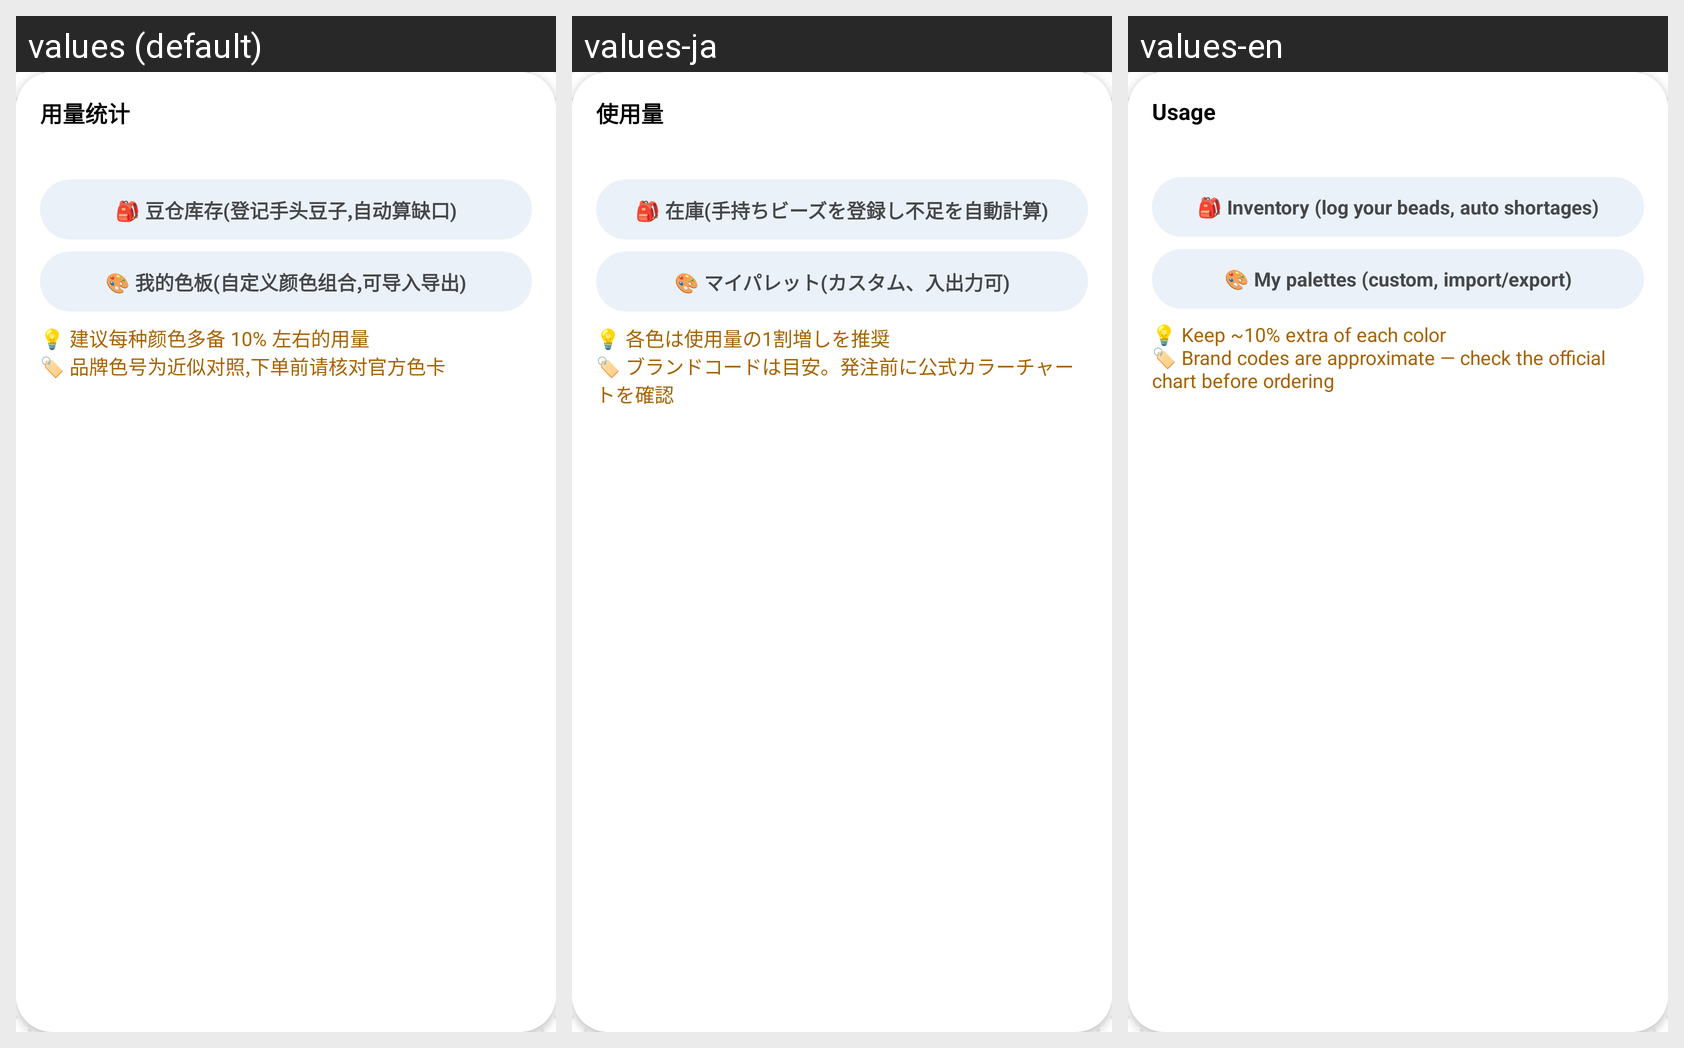

Locale-by-locale string values for the Android screen shown in this grid:
Android screen res/layout/list_header.xml rendered under 3 locales, left to right: values (default), values-ja, values-en. Device: Nexus 5 (rendered at 1080×1920; each locale shown at half size, 540×960, under a caption strip naming it); theme AppTheme.
Strings drawn on this screen, with the default value and each locale's value (text and hints the layout hard-codes, and strings that could not be matched under every locale, appear in the picture but are not listed):

summary_title
  values: 用量统计
  values-ja: 使用量
  values-en: Usage

btn_inventory
  values: 🎒 豆仓库存(登记手头豆子,自动算缺口)
  values-ja: 🎒 在庫(手持ちビーズを登録し不足を自動計算)
  values-en: 🎒 Inventory (log your beads, auto shortages)

btn_palettes
  values: 🎨 我的色板(自定义颜色组合,可导入导出)
  values-ja: 🎨 マイパレット(カスタム、入出力可)
  values-en: 🎨 My palettes (custom, import/export)

header_tip
  values: 💡 建议每种颜色多备 10% 左右的用量
      🏷️ 品牌色号为近似对照,下单前请核对官方色卡
  values-ja: 💡 各色は使用量の1割増しを推奨
      🏷️ ブランドコードは目安。発注前に公式カラーチャートを確認
  values-en: 💡 Keep ~10% extra of each color
      🏷️ Brand codes are approximate — check the official chart before ordering
